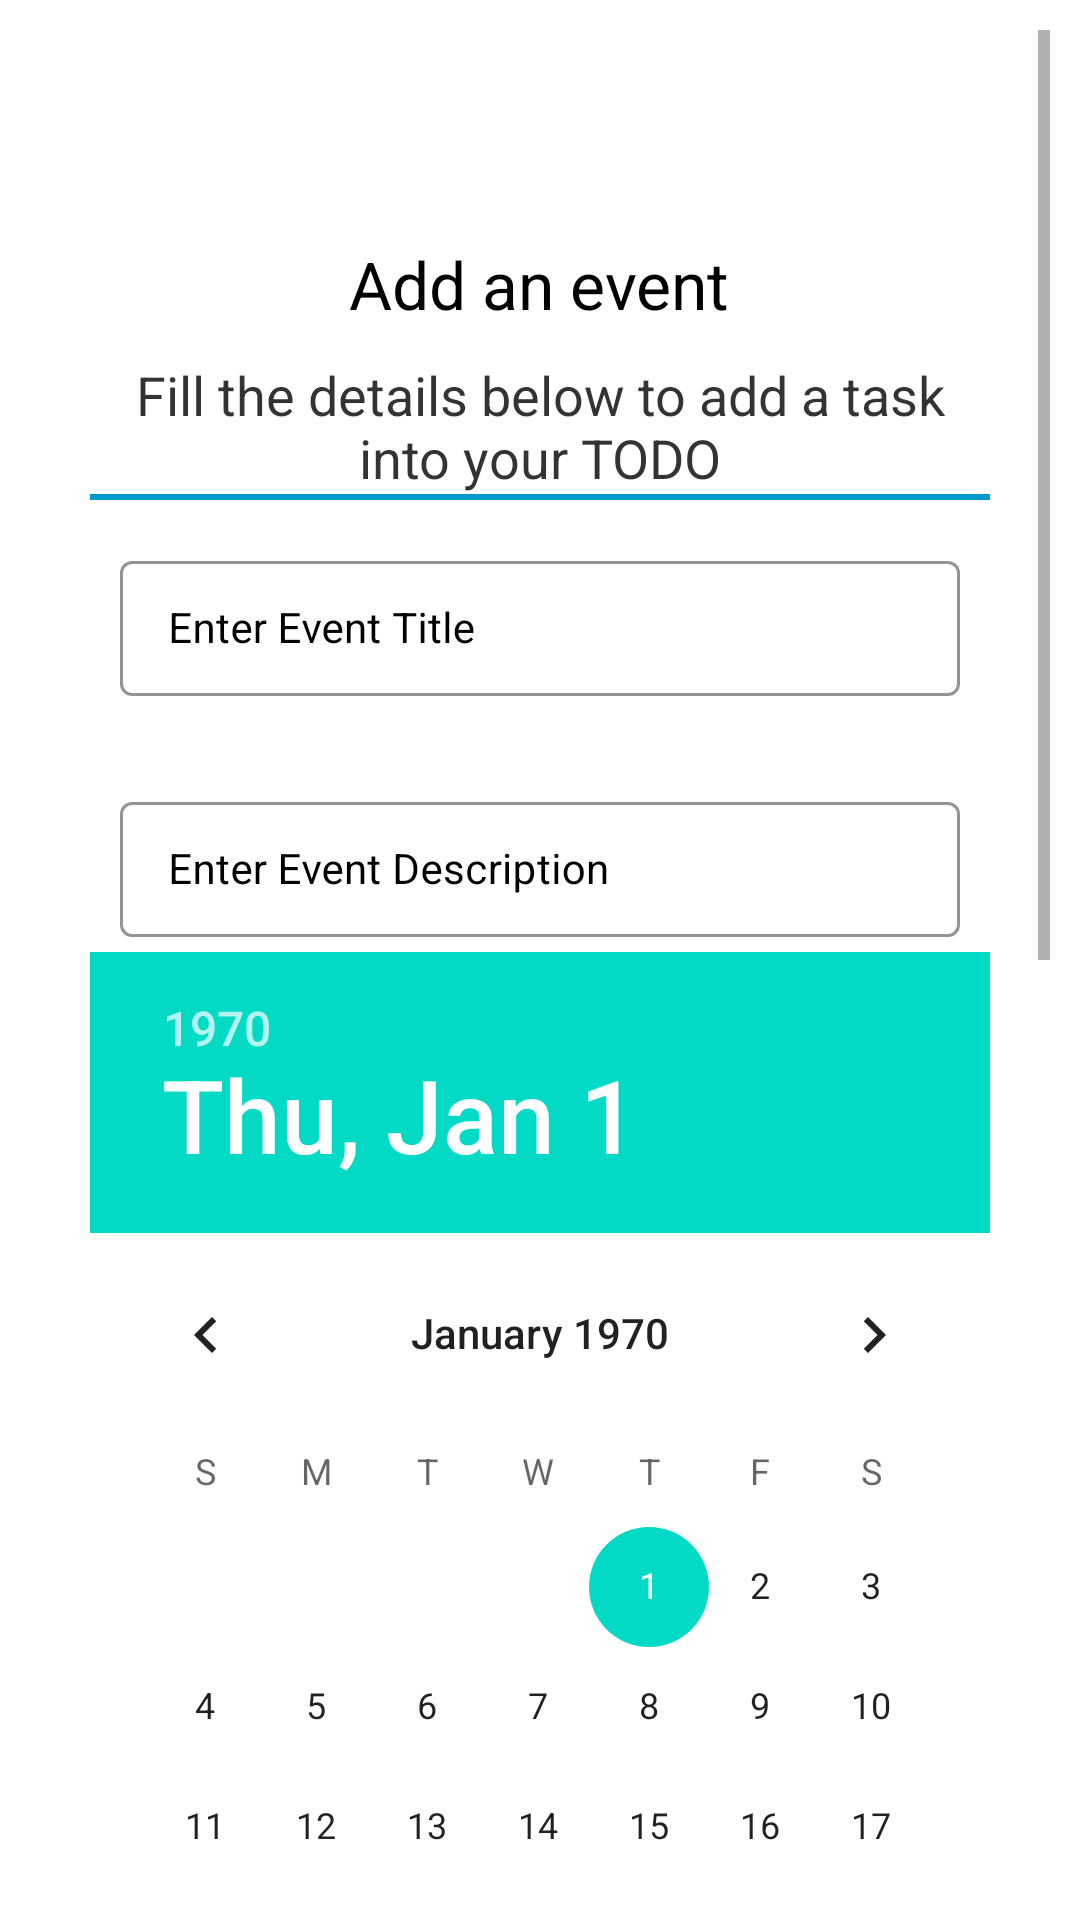

This screen was rendered from an Android layout file. Write that file and the resources it references.
<!-- AndroidManifest.xml: application theme Theme.Update1 -->
<!-- res/layout/create_event.xml -->
<?xml version="1.0" encoding="utf-8"?>
<ScrollView android:layout_height="match_parent"
    android:layout_width="match_parent"
    android:background="@drawable/dialog_bg"
    xmlns:tools="http://schemas.android.com/tools"
    xmlns:android="http://schemas.android.com/apk/res/android"
    xmlns:app="http://schemas.android.com/apk/res-auto">

    <LinearLayout
        android:layout_width="match_parent"
        android:layout_height="match_parent"
        android:paddingLeft="20dp"
        android:paddingRight="20dp"
        android:paddingTop="30dp"
        android:paddingBottom="50dp"
        android:orientation="vertical">

        <ImageView
            android:layout_width="wrap_content"
            android:layout_height="wrap_content"
            android:layout_gravity="center_horizontal"
            android:layout_marginTop="20dp"
            android:background="@drawable/ic_add_black_24dp"
            android:scaleType="centerCrop" />

        <TextView
            fontPath="fonts/nunito_extra_bold.ttf"
            android:layout_width="wrap_content"
            android:layout_height="wrap_content"
            android:layout_gravity="center_horizontal"
            android:layout_marginTop="20dp"
            android:text="Add an event"
            android:textColor="@android:color/black"
            android:textSize="22sp"
            tools:ignore="MissingPrefix" />

        <TextView
            fontPath="fonts/nunito_light.ttf"
            android:layout_width="wrap_content"
            android:layout_height="wrap_content"
            android:layout_gravity="center_horizontal"
            android:layout_marginTop="10dp"
            android:text="Fill the details below to add a task into your TODO"
            android:textAlignment="center"
            android:textColor="@android:color/black"
            android:alpha="0.8"
            android:textSize="18sp"
            tools:ignore="MissingPrefix" />
        <View
            android:layout_width="match_parent"
            android:layout_height="2dp"
            android:background="@color/colorAccent"/>

        <com.google.android.material.textfield.TextInputLayout
            android:id="@+id/idTLTaskTitle"
            style="@style/LoginTextInputLayoutStyle"
            android:layout_width="match_parent"
            android:layout_height="wrap_content"
            android:layout_marginLeft="5dp"
            android:layout_marginTop="10dp"
            android:layout_marginRight="5dp"
            android:hint="Enter Event Title"
            android:padding="5dp"
            android:textColorHint="@color/black"
            app:boxStrokeColor="@color/colorAccent"
            app:hintTextColor="@color/black">

            <com.google.android.material.textfield.TextInputEditText
                android:id="@+id/idEdtTask"
                android:layout_width="match_parent"
                android:layout_height="match_parent"
                android:ems="10"
                android:importantForAutofill="no"
                android:inputType="textImeMultiLine|textMultiLine"
                android:textColor="@color/black"
                android:textColorHint="@color/black"
                android:textSize="14sp" />
        </com.google.android.material.textfield.TextInputLayout>
        <com.google.android.material.textfield.TextInputLayout
            android:id="@+id/idTLTaskDescription"
            style="@style/LoginTextInputLayoutStyle"
            android:layout_width="match_parent"
            android:layout_height="wrap_content"
            android:layout_marginLeft="5dp"
            android:layout_marginTop="20dp"
            android:layout_marginRight="5dp"
            android:hint="Enter Event Description"
            android:padding="5dp"
            android:textColorHint="@color/black"
            app:boxStrokeColor="@color/colorAccent"
            app:hintTextColor="@color/black">

            <com.google.android.material.textfield.TextInputEditText
                android:id="@+id/idEdtTaskDescription"
                android:layout_width="match_parent"
                android:layout_height="match_parent"
                android:ems="10"
                android:importantForAutofill="no"
                android:inputType="textImeMultiLine|textMultiLine"
                android:textColor="@color/black"
                android:textColorHint="@color/black"
                android:textSize="14sp" />
        </com.google.android.material.textfield.TextInputLayout>
        <DatePicker
            android:layout_width="wrap_content"
            android:layout_height="wrap_content"
            android:id="@+id/SelectDate"/>
        <TimePicker
            android:layout_marginTop="5dp"
            android:layout_width="wrap_content"
            android:layout_height="wrap_content"
            android:id="@+id/SelectTime"/>

        <Button
            android:layout_width="match_parent"
            android:layout_height="wrap_content"
            android:id="@+id/addTask"
            android:text="Add Event"
            android:background="@drawable/btn_background"
            android:textColor="@color/colorPrimary"
            android:layout_marginTop="40dp" />

    </LinearLayout>
</ScrollView>
<!-- resources referenced by this layout -->
<resources>
  <color name="black">#FF000000</color>
  <color name="colorAccent">#0099CC</color>
  <color name="colorPrimary">#ffffff</color>
  <!-- drawable dialog_bg (drawable) -->
  <?xml version="1.0" encoding="utf-8"?>
  <shape xmlns:android="http://schemas.android.com/apk/res/android">
      <solid
          android:color="@color/white"/>
      <corners
          android:topLeftRadius="30dp"
          android:topRightRadius="30dp"/>
  
      <padding
          android:left="10dp"
          android:right="10dp"
          android:top="10dp"
          android:bottom="10dp"/>
  </shape>
  <style name="LoginTextInputLayoutStyle" parent="Widget.MaterialComponents.TextInputLayout.OutlinedBox.Dense">
          <item name="boxStrokeColor">#296D98</item>
          <item name="boxStrokeWidth">1dp</item>
      </style>
  <style name="Theme.Update1" parent="Theme.MaterialComponents.DayNight.NoActionBar">
          
          <item name="colorPrimary">@color/purple_500</item>
          <item name="colorPrimaryVariant">@color/purple_700</item>
          <item name="colorOnPrimary">@color/black</item>
          
          <item name="colorSecondary">@color/teal_200</item>
          <item name="colorSecondaryVariant">@color/teal_700</item>
          <item name="colorOnSecondary">@color/black</item>
          
          <item name="android:statusBarColor" tools:targetApi="l">?attr/colorPrimaryVariant</item>
          
      </style>
  <color name="white">#FFFFFFFF</color>
  <color name="purple_500">#FF6200EE</color>
  <color name="purple_700">#FF3700B3</color>
  <color name="teal_200">#FF03DAC5</color>
  <color name="teal_700">#FF018786</color>
</resources>
